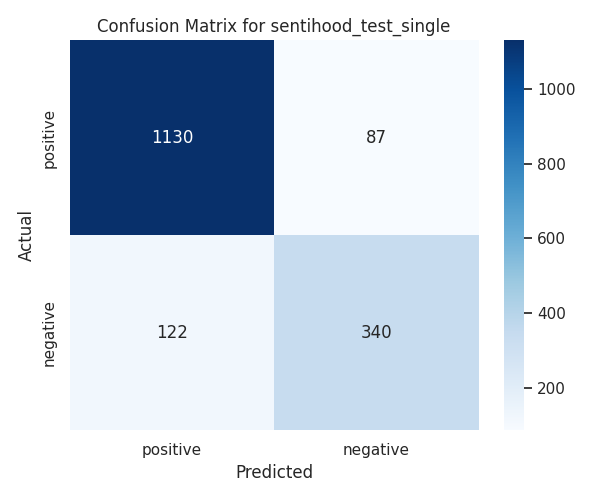

The file beside this chart, header and first rows:
sentence Id, sentence, aspect_category, aspect_term, from, to, polarity, deberta
153, LOCATION1 is in Greater London  and is a…, safety, LOCATION1, 3, 12, positive, positive
1130, All the neighborhoods around LOCATION1 a…, general, LOCATION1, 31, 40, positive, positive
1130, All the neighborhoods around LOCATION1 a…, safety, LOCATION1, 31, 40, positive, positive
1271, Cheap is LOCATION2, LOCATION1, but not r…, general, LOCATION1, 22, 31, negative, positive
1271, Cheap is LOCATION2, LOCATION1, but not r…, price, LOCATION1, 22, 31, positive, positive
1271, Cheap is LOCATION2, LOCATION1, but not r…, price, LOCATION2, 11, 20, positive, positive
1271, Cheap is LOCATION2, LOCATION1, but not r…, general, LOCATION2, 11, 20, negative, positive
1089, Dont Try LOCATION1, general, LOCATION1, 11, 20, negative, negative
316, I feel sorry for you living in LOCATION1, live, LOCATION1, 33, 42, positive, negative
494, I hear that under LOCATION1 is quite che…, price, LOCATION1, 20, 29, positive, positive
207, I liv in tower hamlets in LOCATION1 whic…, safety, LOCATION1, 28, 37, negative, negative
1485, I live in LOCATION2 and would really rec…, general, LOCATION1, 79, 88, positive, positive
1485, I live in LOCATION2 and would really rec…, general, LOCATION2, 12, 21, positive, positive
270, I lived in LOCATION1 for three years and…, live, LOCATION1, 13, 22, positive, positive
374, I only go to LOCATION1 to  IKEA - I find…, general, LOCATION1, 15, 24, negative, negative
1428, I used to live in LOCATION1 just down th…, general, LOCATION2, 114, 123, positive, negative
1428, I used to live in LOCATION1 just down th…, general, LOCATION1, 20, 29, negative, negative
539, I would go for LOCATION1, which has a 'v…, general, LOCATION1, 17, 26, positive, positive
539, I would go for LOCATION1, which has a 'v…, safety, LOCATION1, 17, 26, positive, positive
244, I would personally recommend the LOCATIO…, general, LOCATION1, 35, 44, positive, positive
1161, I would suggest LOCATION1 its only 15 mi…, general, LOCATION1, 18, 27, positive, positive
605, I wouldn't say the LOCATION1 is a  hole …, general, LOCATION1, 21, 30, positive, positive
1311, I'd say live in the LOCATION1, particula…, live, LOCATION2, 53, 62, positive, positive
1311, I'd say live in the LOCATION1, particula…, live, LOCATION1, 22, 31, positive, positive
617, I've stayed near LOCATION1 and it's wond…, general, LOCATION1, 19, 28, positive, positive
617, I've stayed near LOCATION1 and it's wond…, transit-location, LOCATION1, 19, 28, positive, positive
1409, If I had the money LOCATION1 or LOCATION…, general, LOCATION1, 21, 30, positive, positive
1409, If I had the money LOCATION1 or LOCATION…, price, LOCATION2, 34, 43, negative, positive
1409, If I had the money LOCATION1 or LOCATION…, price, LOCATION1, 21, 30, negative, positive
1409, If I had the money LOCATION1 or LOCATION…, general, LOCATION2, 34, 43, positive, positive
11, If you live in the London, e g zone 1 (L…, price, LOCATION1, 41, 50, negative, negative
449, LOCATION1 hs the advantage of good trans…, transit-location, LOCATION1, 2, 11, positive, positive
490, LOCATION1 in LOCATION1 is lovely, general, LOCATION1, 2, 11, positive, positive
569, LOCATION1 is a nice area, general, LOCATION1, 2, 11, positive, positive
1147, LOCATION1 is lovely but it does suffer f…, general, LOCATION1, 2, 11, positive, negative
1147, LOCATION1 is lovely but it does suffer f…, quiet, LOCATION1, 2, 11, negative, negative
457, LOCATION1 is nice and reasonable to live, general, LOCATION1, 2, 11, positive, positive
457, LOCATION1 is nice and reasonable to live, live, LOCATION1, 2, 11, positive, positive
1185, LOCATION1 is not that nice but is relati…, general, LOCATION1, 2, 11, negative, positive
1185, LOCATION1 is not that nice but is relati…, safety, LOCATION1, 2, 11, positive, positive
805, LOCATION1 is one of these safets places …, safety, LOCATION1, 2, 11, positive, positive
19, LOCATION1 is really lovely and has enoug…, shopping, LOCATION1, 2, 11, positive, positive
19, LOCATION1 is really lovely and has enoug…, general, LOCATION1, 2, 11, positive, positive
19, LOCATION1 is really lovely and has enoug…, dining, LOCATION1, 2, 11, positive, positive
19, LOCATION1 is really lovely and has enoug…, nightlife, LOCATION1, 2, 11, positive, positive
581, LOCATION1 is safer, safety, LOCATION1, 2, 11, positive, positive
1317, LOCATION2 and LOCATION1 are meant to be …, general, LOCATION1, 16, 25, positive, positive
1317, LOCATION2 and LOCATION1 are meant to be …, general, LOCATION2, 2, 11, positive, positive
1395, LOCATION2 is nearer to London,LOCATION1 …, general, LOCATION1, 32, 41, negative, negative
1395, LOCATION2 is nearer to London,LOCATION1 …, transit-location, LOCATION2, 2, 11, positive, negative
1349, LOCATION2, LOCATION1 are all on the cent…, price, LOCATION1, 13, 22, positive, positive
1349, LOCATION2, LOCATION1 are all on the cent…, transit-location, LOCATION2, 2, 11, positive, positive
1349, LOCATION2, LOCATION1 are all on the cent…, transit-location, LOCATION1, 13, 22, positive, positive
1349, LOCATION2, LOCATION1 are all on the cent…, price, LOCATION2, 2, 11, positive, positive
1278, Lots of great places around  LOCATION2 a…, transit-location, LOCATION1, 45, 54, positive, positive
1278, Lots of great places around  LOCATION2 a…, general, LOCATION1, 45, 54, positive, positive
1278, Lots of great places around  LOCATION2 a…, general, LOCATION2, 31, 40, positive, positive
1278, Lots of great places around  LOCATION2 a…, transit-location, LOCATION2, 31, 40, positive, positive
160, My final recommendation would have to be…, general, LOCATION1, 43, 52, positive, positive
1113, Parts of LOCATION1, particularly around …, general, LOCATION1, 11, 20, positive, positive
... 1,619 more rows
